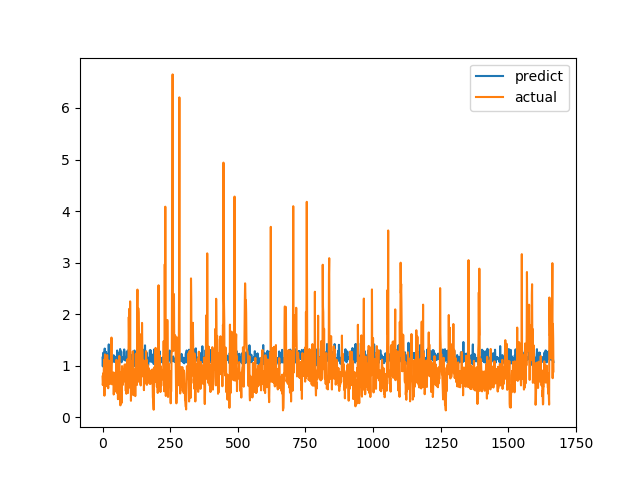

The file beside this chart, header and first rows:
predict, actual
1.157, 0.7893
0.9868, 0.6238
1.146, 0.6915
1.252, 0.8558
1.165, 0.7094
1.043, 1.015
1.148, 1.116
1.062, 0.4183
1.332, 1.002
1.138, 1.219
1.146, 1.143
1.095, 0.6528
1.154, 0.6747
1.268, 0.601
1.132, 0.6695
1.148, 0.6538
1.126, 0.7814
1.152, 1.206
1.224, 0.8469
1.077, 0.8286
1.154, 0.6482
1.123, 0.5624
1.136, 0.7183
1.413, 1.1
1.135, 0.9542
1.045, 0.729
1.266, 0.6694
1.168, 0.8631
1.139, 0.6465
1.12, 0.8223
1.251, 0.9236
1.144, 0.8301
1.154, 1.067
1.156, 1.546
1.144, 0.6827
1.062, 0.6386
1.153, 0.6464
1.095, 0.6881
1.145, 0.7274
1.114, 0.65
1.157, 0.8694
1.203, 0.4409
1.138, 0.4519
1.072, 0.7575
1.143, 0.4952
1.121, 0.6851
1.128, 0.7244
1.142, 0.8654
1.173, 0.74
1.146, 0.8071
1.146, 0.8204
1.13, 1.114
1.15, 1.109
1.141, 0.4751
1.295, 1.039
1.249, 0.9458
1.148, 0.7878
1.137, 0.3505
1.162, 0.9368
1.131, 0.9868
... 1,608 more rows
